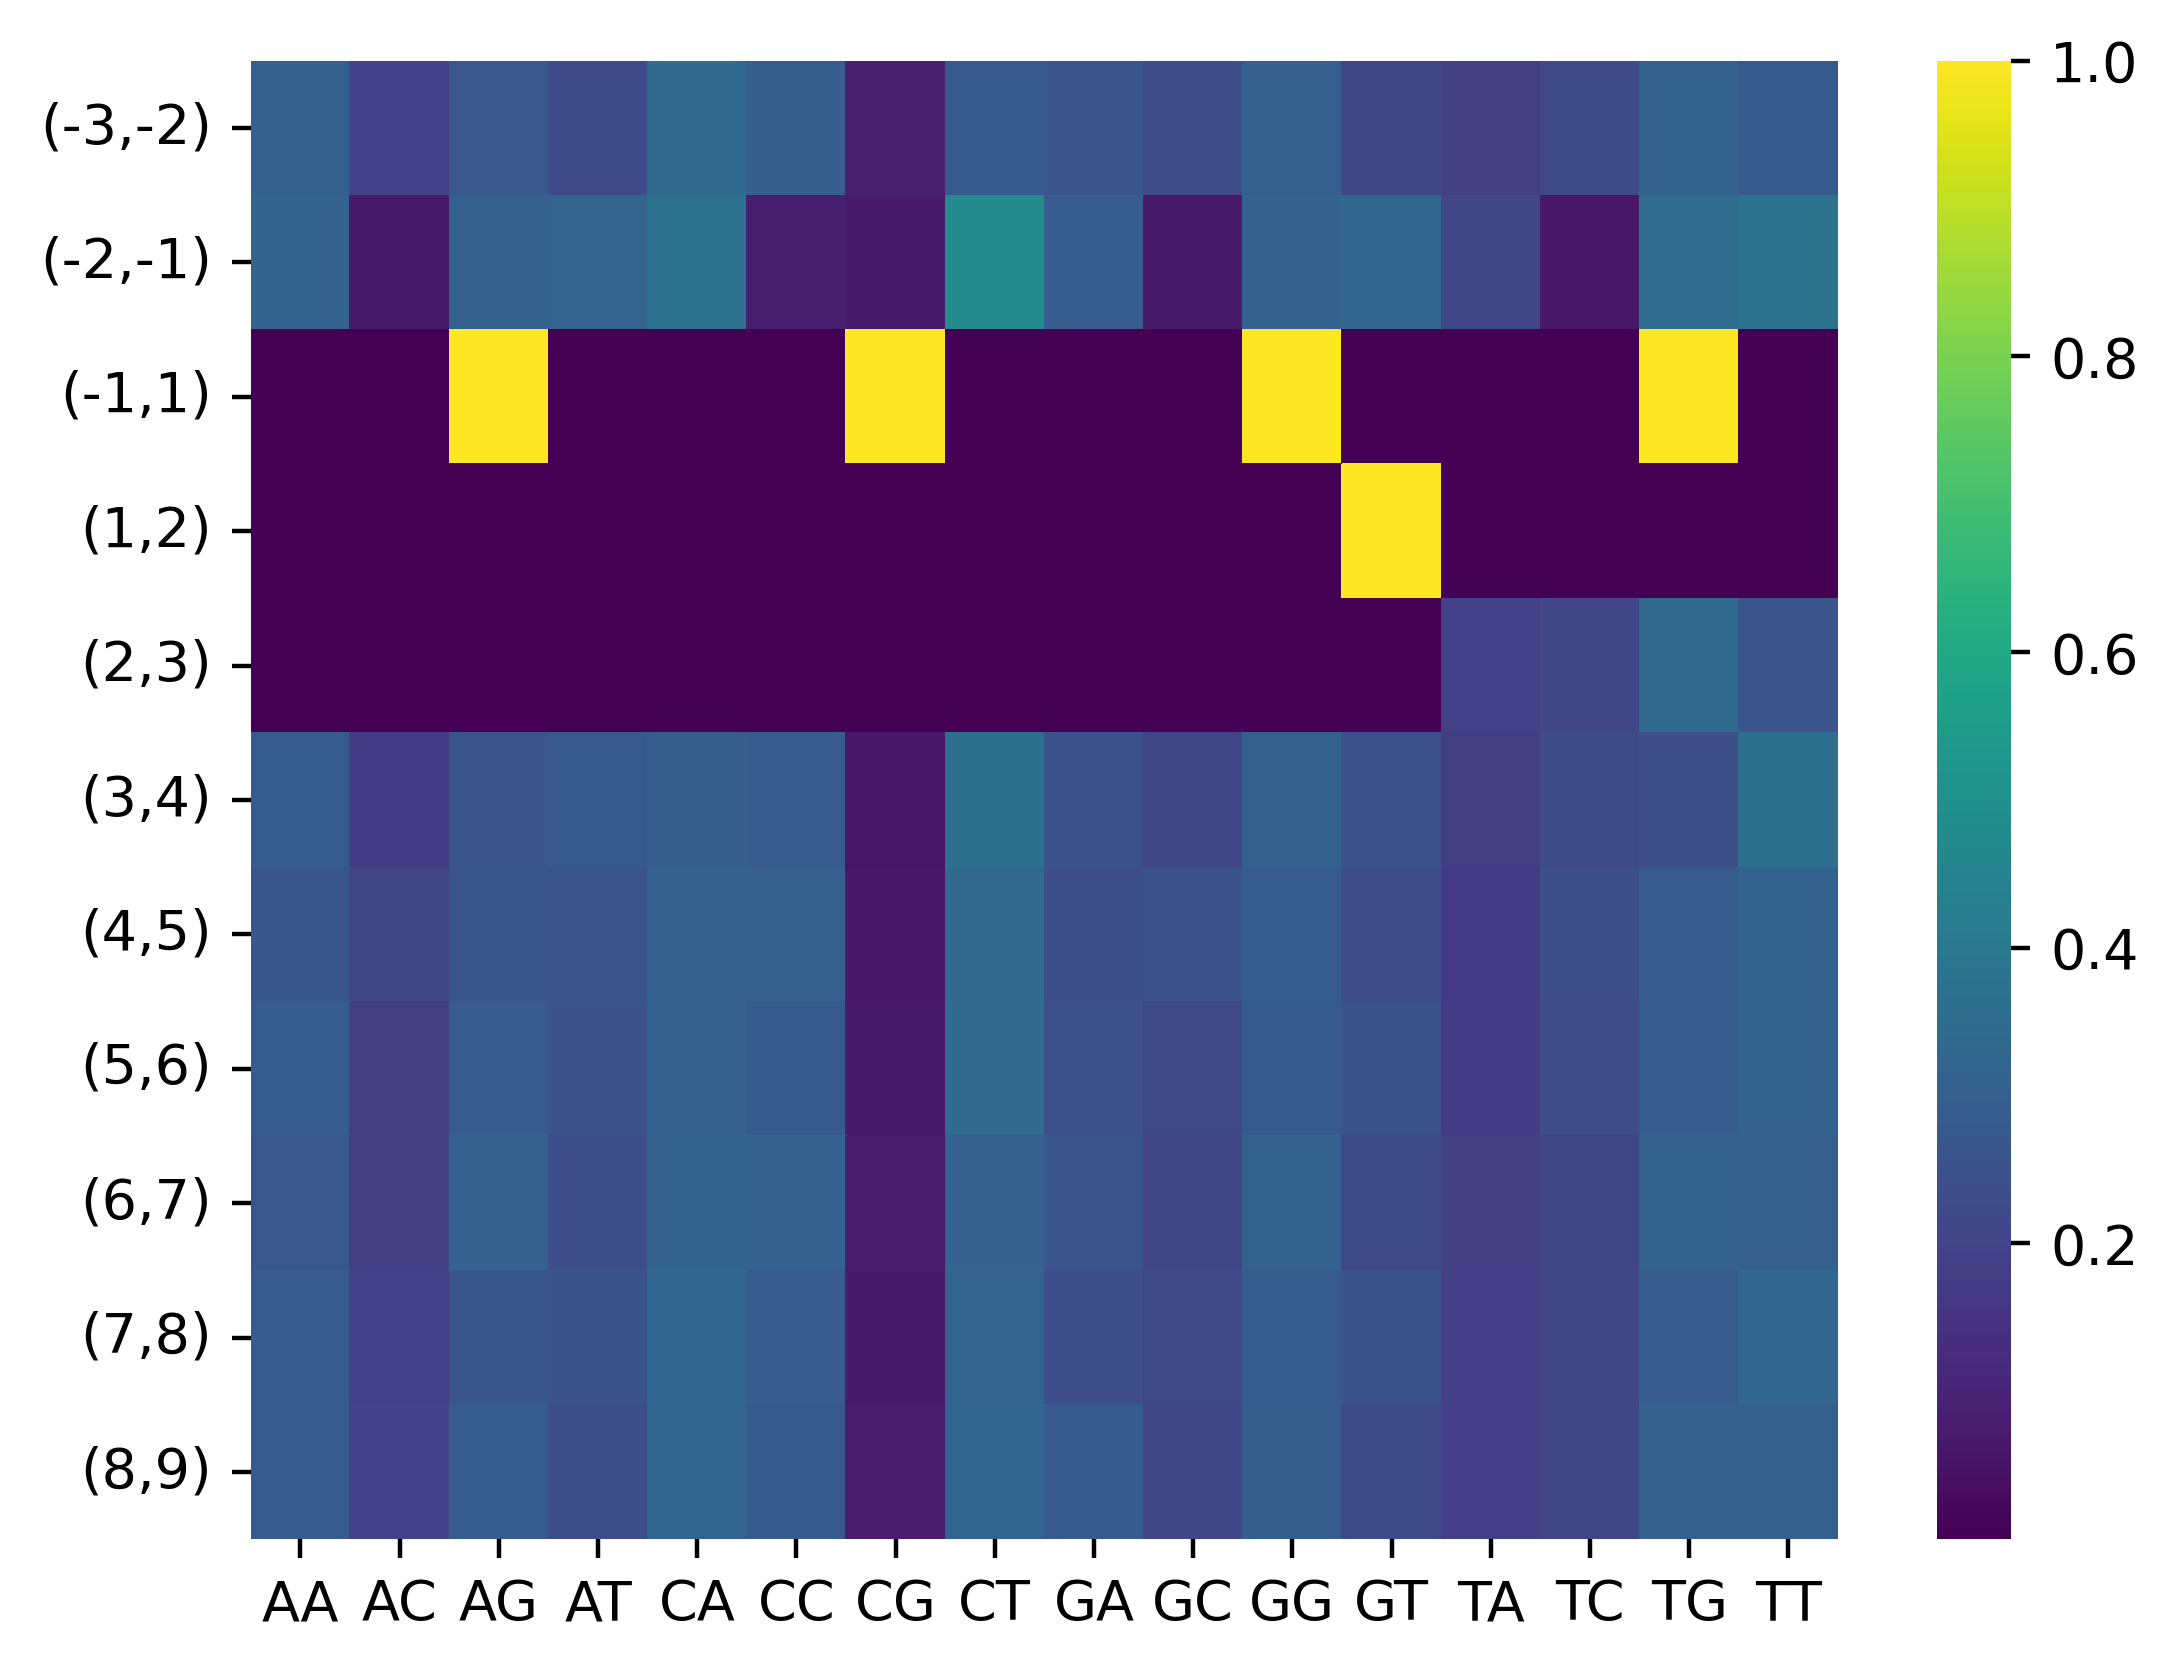

Values plotted in this chart, from the file beside it:
, AA, AC, AG, AT, CA, CC, CG, CT, GA, GC, GG, GT, TA, TC, TG, TT
(-3,-2), 0.3044, 0.1981, 0.2711, 0.2264, 0.3414, 0.2948, 0.08983, 0.274, 0.2623, 0.2294, 0.2988, 0.2095, 0.1849, 0.223, 0.3143, 0.2778
(-2,-1), 0.3099, 0.06663, 0.3033, 0.3202, 0.372, 0.08445, 0.06737, 0.4762, 0.2915, 0.07232, 0.308, 0.3282, 0.209, 0.05887, 0.3505, 0.3816
(-1,1), 1e-06, 1e-06, 1.0, 1e-06, 1e-06, 1e-06, 1.0, 1e-06, 1e-06, 1e-06, 1.0, 1e-06, 1e-06, 1e-06, 1.0, 1e-06
(1,2), 1e-06, 1e-06, 1e-06, 1e-06, 1e-06, 1e-06, 1e-06, 1e-06, 1e-06, 1e-06, 1e-06, 1.0, 1e-06, 1e-06, 1e-06, 1e-06
(2,3), 1e-06, 1e-06, 1e-06, 1e-06, 1e-06, 1e-06, 1e-06, 1e-06, 1e-06, 1e-06, 1e-06, 1e-06, 0.1877, 0.2096, 0.3388, 0.2639
(3,4), 0.2882, 0.1739, 0.2629, 0.275, 0.2943, 0.2831, 0.05978, 0.3629, 0.2473, 0.2057, 0.3044, 0.2425, 0.1774, 0.2233, 0.2371, 0.3622
(4,5), 0.2683, 0.204, 0.2657, 0.2621, 0.3038, 0.2972, 0.06616, 0.3328, 0.2377, 0.2469, 0.2886, 0.2268, 0.169, 0.2384, 0.2831, 0.3094
(5,6), 0.2877, 0.1773, 0.2848, 0.2502, 0.3069, 0.2782, 0.07309, 0.3418, 0.2452, 0.2163, 0.2811, 0.2574, 0.1754, 0.2274, 0.284, 0.3132
(6,7), 0.2732, 0.1863, 0.3048, 0.2358, 0.3123, 0.3052, 0.07701, 0.3055, 0.2648, 0.2033, 0.3111, 0.2209, 0.1868, 0.2041, 0.3096, 0.2995
(7,8), 0.2849, 0.1904, 0.2693, 0.2554, 0.3255, 0.2818, 0.07258, 0.3201, 0.2366, 0.2162, 0.2917, 0.2555, 0.18, 0.2103, 0.2843, 0.3254
(8,9), 0.2838, 0.1988, 0.2854, 0.232, 0.3221, 0.2792, 0.07714, 0.3215, 0.2739, 0.2092, 0.2932, 0.2237, 0.1829, 0.2076, 0.3069, 0.3026
